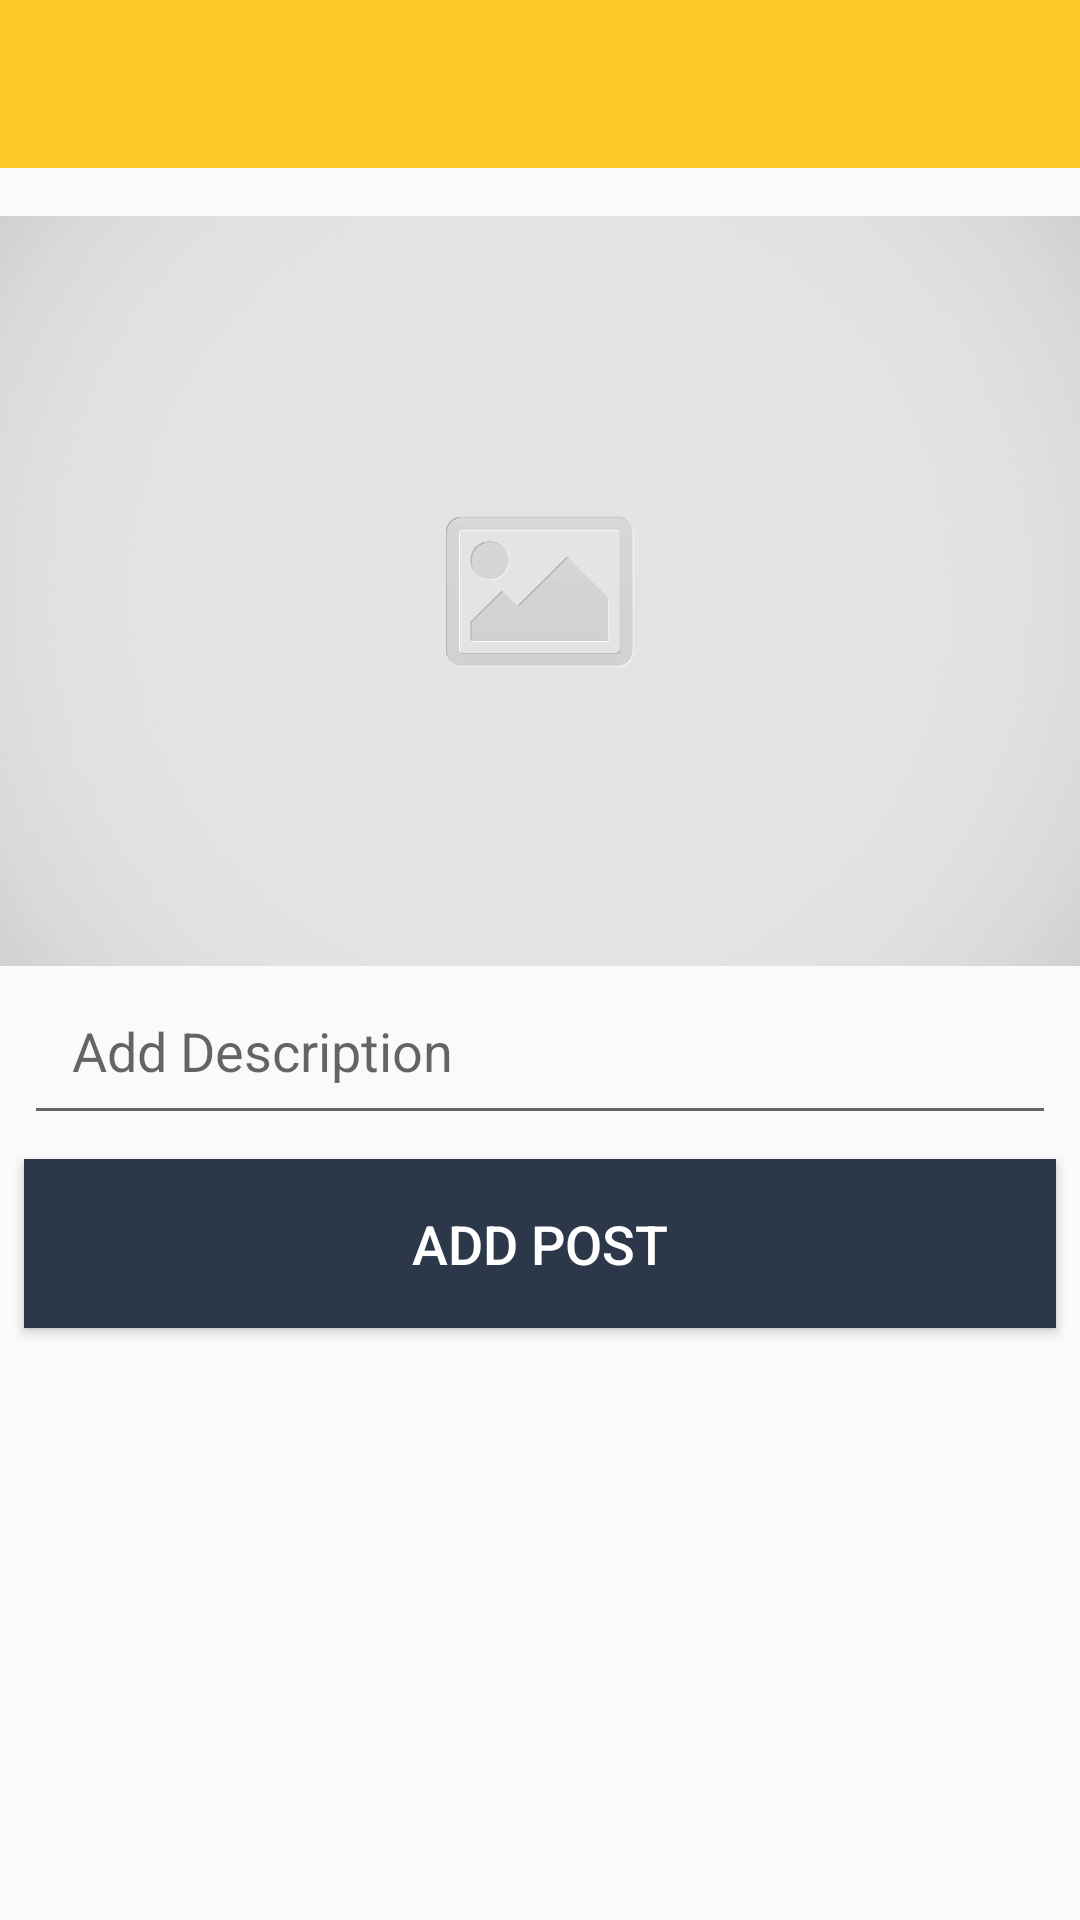

Write the Android layout XML for this screen, with the resource values it uses.
<!-- AndroidManifest.xml: application theme AppTheme -->
<!-- res/layout/activity_new_post.xml -->
<?xml version="1.0" encoding="utf-8"?>
<android.support.constraint.ConstraintLayout xmlns:android="http://schemas.android.com/apk/res/android"
    xmlns:app="http://schemas.android.com/apk/res-auto"
    xmlns:tools="http://schemas.android.com/tools"
    android:layout_width="match_parent"
    android:layout_height="match_parent"
    tools:context=".NewPostActivity">

    <android.support.v7.widget.Toolbar
        android:id="@+id/new_post_toolbar"
        android:layout_width="match_parent"
        android:layout_height="wrap_content"
        android:background="@color/colorPrimary"
        app:layout_constraintEnd_toEndOf="parent"
        app:layout_constraintStart_toStartOf="parent"
        app:layout_constraintTop_toTopOf="parent"></android.support.v7.widget.Toolbar>

    <ImageView
        android:id="@+id/new_post_image"
        android:layout_width="0dp"
        android:layout_height="250dp"
        android:scaleType="centerCrop"
        android:visibility="visible"
        app:layout_constraintEnd_toEndOf="parent"
        app:layout_constraintHorizontal_bias="0.0"
        app:layout_constraintStart_toStartOf="parent"
        app:layout_constraintTop_toBottomOf="@+id/new_post_progress"
        app:srcCompat="@drawable/image_placeholder" />

    <EditText
        android:id="@+id/new_post_desc"
        android:layout_width="0dp"
        android:layout_height="wrap_content"
        android:layout_marginEnd="8dp"
        android:layout_marginLeft="8dp"
        android:layout_marginRight="8dp"
        android:layout_marginStart="8dp"
        android:ems="10"
        android:hint="@string/post_desc_hint"
        android:inputType="textMultiLine"
        android:maxLength="125"
        android:padding="16dp"
        app:layout_constraintEnd_toEndOf="parent"
        app:layout_constraintHorizontal_bias="0.0"
        app:layout_constraintStart_toStartOf="parent"
        app:layout_constraintTop_toBottomOf="@+id/new_post_image" />

    <Button
        android:id="@+id/post_btn"
        android:layout_width="0dp"
        android:layout_height="wrap_content"
        android:layout_marginEnd="8dp"
        android:layout_marginLeft="8dp"
        android:layout_marginRight="8dp"
        android:layout_marginStart="8dp"
        android:layout_marginTop="8dp"
        android:background="@color/colorAccent"
        android:padding="16dp"
        android:text="@string/new_post_btn_text"
        android:textColor="@android:color/white"
        android:textSize="18sp"
        app:layout_constraintEnd_toEndOf="parent"
        app:layout_constraintHorizontal_bias="0.0"
        app:layout_constraintStart_toStartOf="parent"
        app:layout_constraintTop_toBottomOf="@+id/new_post_desc" />

    <ProgressBar
        android:id="@+id/new_post_progress"
        style="?android:attr/progressBarStyleHorizontal"
        android:layout_width="0dp"
        android:layout_height="wrap_content"
        android:indeterminate="true"
        android:visibility="invisible"
        app:layout_constraintEnd_toEndOf="parent"
        app:layout_constraintHorizontal_bias="0.0"
        app:layout_constraintStart_toStartOf="parent"
        app:layout_constraintTop_toBottomOf="@+id/new_post_toolbar" />

</android.support.constraint.ConstraintLayout>
<!-- resources referenced by this layout -->
<resources>
  <color name="colorAccent">#2c384a</color>
  <color name="colorPrimary">#ffca28</color>
  <!-- drawable image_placeholder: png bitmap (drawable-hdpi, 61314 bytes) -->
  <string name="new_post_btn_text">Add Post</string>
  <string name="post_desc_hint">Add Description</string>
  <style name="AppTheme" parent="Theme.AppCompat.Light.NoActionBar">
          
          <item name="colorPrimary">@color/colorPrimary</item>
          <item name="colorPrimaryDark">@color/colorPrimaryDark</item>
          <item name="colorAccent">@color/colorAccent</item>
      </style>
  <color name="colorPrimaryDark">#FFA000</color>
</resources>
